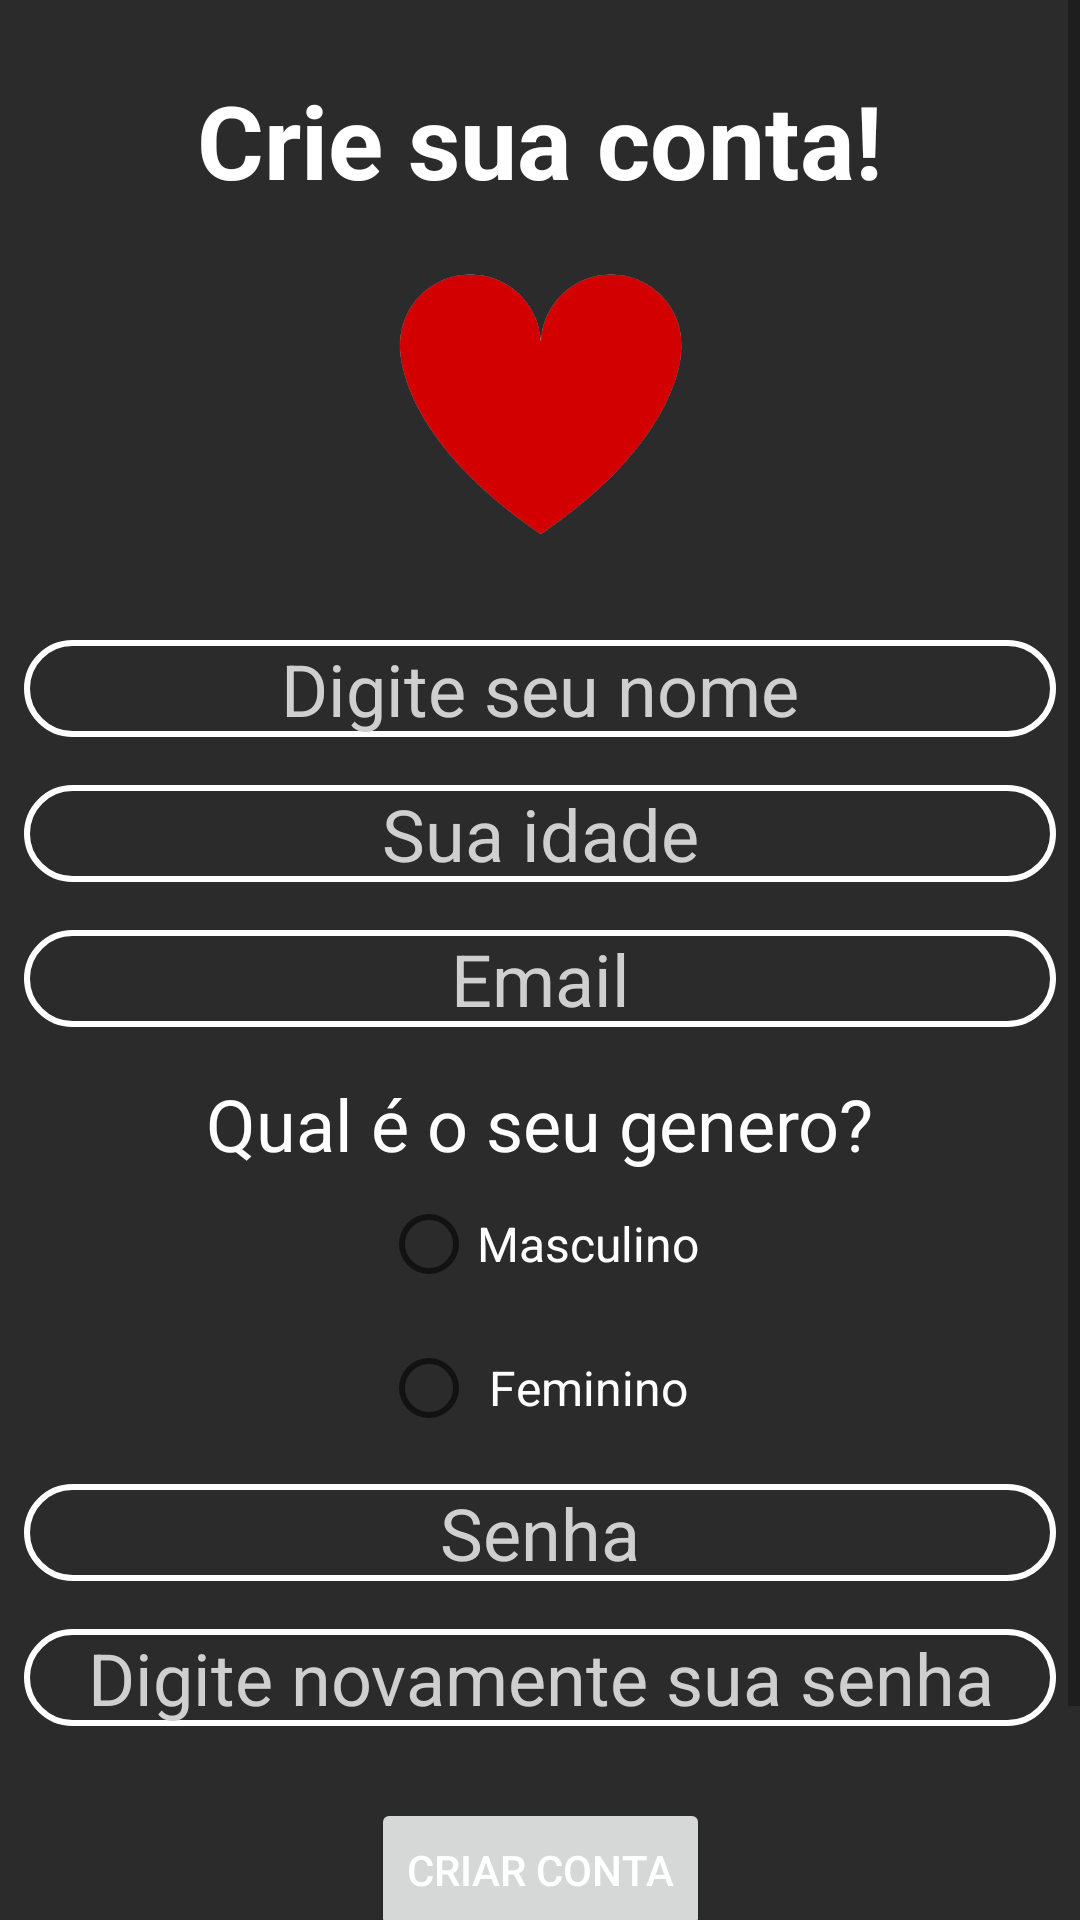

Android layout source for this screen:
<!-- AndroidManifest.xml: application theme Theme.LoveCuteY -->
<!-- res/layout/activity_register.xml -->
<?xml version="1.0" encoding="utf-8"?>
<ScrollView xmlns:android="http://schemas.android.com/apk/res/android"
    xmlns:app="http://schemas.android.com/apk/res-auto"
    xmlns:tools="http://schemas.android.com/tools"
    android:layout_height="wrap_content"
    android:layout_width="match_parent"
    android:layout_gravity="center">

        <androidx.constraintlayout.widget.ConstraintLayout
            android:layout_width="match_parent"
            android:layout_height="wrap_content"
            android:padding="8dp">

            <TextView
                android:id="@+id/textView9"
                android:layout_width="wrap_content"
                android:layout_height="wrap_content"
                android:layout_marginTop="16dp"
                android:text="Crie sua conta!"
                android:textSize="34sp"
                android:textStyle="bold"
                app:layout_constraintEnd_toEndOf="parent"
                app:layout_constraintStart_toStartOf="parent"
                app:layout_constraintTop_toTopOf="parent" />

            <ImageView
                android:id="@+id/imageView2"
                android:layout_width="157dp"
                android:layout_height="128dp"
                app:layout_constraintEnd_toEndOf="parent"
                app:layout_constraintStart_toStartOf="parent"
                app:layout_constraintTop_toBottomOf="@+id/textView9"
                app:srcCompat="@drawable/hearticon" />

            <EditText
                android:id="@+id/nome_register"
                style="@style/Edit_Text"
                android:layout_width="0dp"
                android:layout_height="wrap_content"
                android:layout_marginTop="16dp"
                android:ems="10"
                android:hint="@string/digite_nome"
                android:inputType="textPersonName|textCapSentences"
                android:selectAllOnFocus="true"
                android:textAlignment="center"
                android:textColor="#FFFFFF"
                android:textColorHint="#CFCFCF"
                android:textSize="24sp"
                app:layout_constraintEnd_toEndOf="parent"
                app:layout_constraintHorizontal_bias="0.497"
                app:layout_constraintStart_toStartOf="parent"
                app:layout_constraintTop_toBottomOf="@+id/imageView2" />

            <RadioGroup
                android:id="@+id/radioGroup"
                android:layout_width="wrap_content"
                android:layout_height="wrap_content"
                app:layout_constraintEnd_toEndOf="parent"
                app:layout_constraintStart_toStartOf="parent"
                app:layout_constraintTop_toBottomOf="@+id/textView3">

                <RadioButton
                    android:layout_width="match_parent"
                    android:layout_height="wrap_content"
                    android:text="@string/masculino"
                    android:textAlignment="center"
                    android:textColor="#FFFFFF"
                    android:textSize="16sp" />

                <RadioButton
                    android:layout_width="match_parent"
                    android:layout_height="wrap_content"
                    android:text="@string/feminino"
                    android:textAlignment="center"
                    android:textColor="#FFFFFF"
                    android:textSize="16sp" />

            </RadioGroup>

            <EditText
                android:id="@+id/idade_text"
                style="@style/Edit_Text"
                android:layout_width="0dp"
                android:layout_height="wrap_content"
                android:layout_marginTop="16dp"
                android:ems="10"
                android:hint="@string/idadetext"
                android:inputType="number"
                android:selectAllOnFocus="true"
                android:textAlignment="center"
                android:textColor="#FFFFFF"
                android:textColorHint="#CFCFCF"
                android:textSize="24sp"
                app:layout_constraintEnd_toEndOf="parent"
                app:layout_constraintHorizontal_bias="0.497"
                app:layout_constraintStart_toStartOf="parent"
                app:layout_constraintTop_toBottomOf="@+id/nome_register" />

            <EditText
                android:id="@+id/password_Register"
                style="@style/Edit_Text"
                android:layout_width="0dp"
                android:layout_height="wrap_content"
                android:layout_marginTop="8dp"
                android:ems="10"
                android:hint="@string/prompt_password"
                android:inputType="textPassword"
                android:selectAllOnFocus="true"
                android:textAlignment="center"
                android:textColor="#FFFFFF"
                android:textColorHint="#CFCFCF"
                android:textSize="24sp"
                app:layout_constraintEnd_toEndOf="parent"
                app:layout_constraintStart_toStartOf="parent"
                app:layout_constraintTop_toBottomOf="@+id/radioGroup" />

            <EditText
                android:id="@+id/repassword_Register"
                style="@style/Edit_Text"
                android:layout_width="0dp"
                android:layout_height="wrap_content"
                android:layout_marginTop="16dp"
                android:ems="10"
                android:hint="@string/prompt_repassword"
                android:inputType="textPassword"
                android:selectAllOnFocus="true"
                android:textAlignment="center"
                android:textColor="#FFFFFF"
                android:textColorHint="#CFCFCF"
                android:textSize="24sp"
                app:layout_constraintEnd_toEndOf="parent"
                app:layout_constraintStart_toStartOf="parent"
                app:layout_constraintTop_toBottomOf="@+id/password_Register" />

            <EditText
                android:id="@+id/username_Register"
                style="@style/Edit_Text"
                android:layout_width="0dp"
                android:layout_height="wrap_content"
                android:layout_marginTop="16dp"
                android:ems="10"
                android:hint="@string/prompt_email"
                android:inputType="textEmailAddress"
                android:selectAllOnFocus="true"
                android:textAlignment="center"
                android:textColor="#FFFFFF"
                android:textColorHint="#CFCFCF"
                android:textSize="24sp"
                app:layout_constraintEnd_toEndOf="parent"
                app:layout_constraintHorizontal_bias="0.512"
                app:layout_constraintStart_toStartOf="parent"
                app:layout_constraintTop_toBottomOf="@+id/idade_text" />

            <ProgressBar
                android:id="@+id/loading"
                android:layout_width="wrap_content"
                android:layout_height="wrap_content"
                android:visibility="gone"
                app:layout_constraintBottom_toTopOf="parent"
                app:layout_constraintEnd_toStartOf="parent"
                app:layout_constraintStart_toStartOf="parent"
                app:layout_constraintTop_toTopOf="parent" />

            <Button
                android:id="@+id/register_button"
                android:layout_width="wrap_content"
                android:layout_height="wrap_content"
                android:layout_marginTop="24dp"
                android:text="@string/criarconta"
                app:layout_constraintEnd_toEndOf="parent"
                app:layout_constraintStart_toStartOf="parent"
                app:layout_constraintTop_toBottomOf="@+id/repassword_Register" />

            <TextView
                android:id="@+id/textView3"
                android:layout_width="wrap_content"
                android:layout_height="wrap_content"
                android:layout_marginTop="16dp"
                android:text="Qual é o seu genero?"
                android:textSize="24sp"
                app:layout_constraintEnd_toEndOf="parent"
                app:layout_constraintStart_toStartOf="parent"
                app:layout_constraintTop_toBottomOf="@+id/username_Register" />

            <com.startapp.sdk.ads.banner.Banner
                android:id="@+id/banner_container"
                android:layout_width="0dp"
                android:layout_height="57dp"
                android:layout_alignParentBottom="true"
                android:layout_marginTop="8dp"
                android:orientation="vertical"
                app:layout_constraintBottom_toBottomOf="parent"
                app:layout_constraintEnd_toEndOf="parent"
                app:layout_constraintStart_toStartOf="parent"
                app:layout_constraintTop_toBottomOf="@+id/register_button" />


        </androidx.constraintlayout.widget.ConstraintLayout>
</ScrollView>
<!-- resources referenced by this layout -->
<resources>
  <!-- drawable hearticon: png bitmap (drawable, 42565 bytes) -->
  <string name="criarconta">Criar conta</string>
  <string name="digite_nome">Digite seu nome</string>
  <string name="feminino">Feminino</string>
  <string name="idadetext">Sua idade</string>
  <string name="masculino">Masculino</string>
  <string name="prompt_email">Email</string>
  <string name="prompt_password">Senha</string>
  <string name="prompt_repassword">Digite novamente sua senha</string>
  <style name="Edit_Text">
          <item name="android:background">@drawable/edit_text</item>
      </style>
  <style name="Theme.LoveCuteY" parent="Theme.MaterialComponents.DayNight">
          
          <item name="colorPrimary">@color/purple_500</item>
          <item name="colorPrimaryVariant">@color/purple_700</item>
          <item name="colorOnPrimary">@color/white</item>
          <item name="android:background">@color/suaveblack</item>
          <item name="android:textColor">@color/white</item>
          
          <item name="colorSecondary">@color/teal_200</item>
          <item name="colorSecondaryVariant">@color/teal_700</item>
          <item name="colorOnSecondary">@color/black</item>
          
          <item name="android:statusBarColor" tools:targetApi="l">?attr/colorPrimaryVariant</item>
          
      </style>
  <!-- drawable edit_text (drawable) -->
  <?xml version="1.0" encoding="utf-8"?>
  <shape xmlns:android="http://schemas.android.com/apk/res/android">
  
      <solid android:color="@color/suaveblack"/>
      <corners android:radius="20dp"/>
      <stroke android:color="@android:color/white" android:width="2dp"/>
  
  </shape>
  <color name="purple_500">#EE0000</color>
  <color name="purple_700">#B30000</color>
  <color name="white">#FFFFFFFF</color>
  <color name="suaveblack">#2b2b2b</color>
  <color name="teal_200">#DA0303</color>
  <color name="teal_700">#870101</color>
  <color name="black">#FF000000</color>
</resources>
